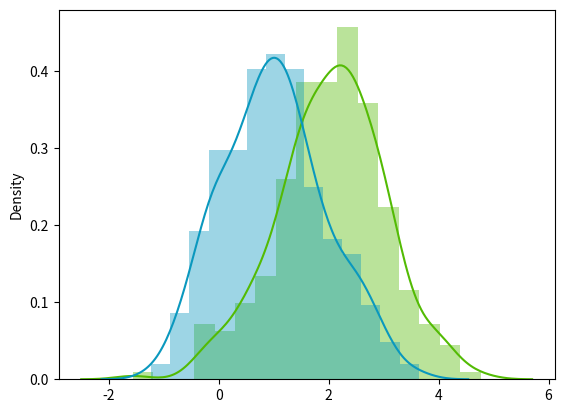

Source code (Python):
import numpy as np
import matplotlib.pyplot as plt
import seaborn as sns

A = np.array([[1, 3, 5], [5, 4, 1], [3, 8, 6]])
# Calculate covariance with numpy , just one line :)) 
covResult = np.cov(A,rowvar=False,bias=True) ## bias=True divides by n and not by n-1 and select colum by rowvar=False

def calculateCovariance(X):
    mean = np.mean(X,axis=0) # axis 0 means , you take each col.
    lenX = X.shape[0]
    X = X - mean
    return X.T.dot(X)/lenX

def plotDataAndCov(data):
    ACov = np.cov(data, rowvar=False, bias=True)
    print ('Covariance matrix:\n', ACov)

    fig, ax = plt.subplots(nrows=1, ncols=2)
    fig.set_size_inches(10, 10)

    ax0 = plt.subplot(2, 2, 1)
    
    # Choosing the colors
    cmap = sns.color_palette("GnBu", 10)
    sns.heatmap(ACov, cmap=cmap, vmin=0)

    ax1 = plt.subplot(2, 2, 2)
    
    # data can include the colors
    if data.shape[1]==3:
        c=data[:,2]
    else:
        c="#0A98BE"
    ax1.scatter(data[:,0], data[:,1], c=c, s=40)
    
    # Remove the top and right axes from the data plot
    ax1.spines['right'].set_visible(False)
    ax1.spines['top'].set_visible(False)

calculateCovariance(A)
plotDataAndCov(A)
sns.distplot(A[:,0], color="#53BB04")
sns.distplot(A[:,1], color="#0A98BE")
plt.show()
plt.close()

np.random.seed(1234)
a1 = np.random.normal(2, 1, 300)
a2 = np.random.normal(1, 1, 300)
A = np.array([a1, a2]).T
A.shape
sns.distplot(A[:,0], color="#53BB04")
sns.distplot(A[:,1], color="#0A98BE")
plotDataAndCov(A)
plt.show()
plt.close()